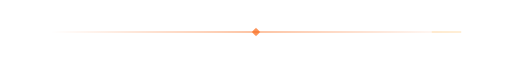
t = 0.00 s
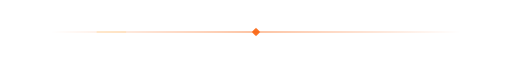
t = 0.77 s
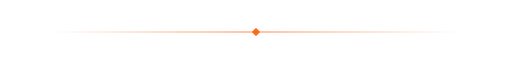
t = 1.58 s
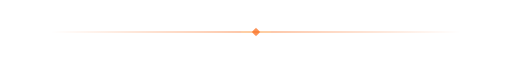
t = 2.25 s
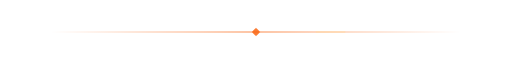
t = 3.02 s
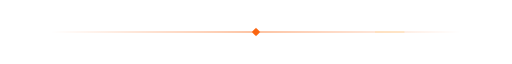
t = 3.62 s

The animated SVG that drew these frames (rendered in a browser with its animation timeline set to each time). Animation: 8 CSS @keyframes rules; one cycle of 4.50 s, repeats indefinitely.

<svg xmlns="http://www.w3.org/2000/svg" width="1200" height="28" viewBox="0 0 1200 28" role="img" aria-label="divider"><title>divider</title><style>.s{font-family:Inter,-apple-system,BlinkMacSystemFont,'Segoe UI','Helvetica Neue',Helvetica,Arial,sans-serif}.m{font-family:'JetBrains Mono',ui-monospace,SFMono-Regular,'SF Mono',Menlo,Consolas,'Liberation Mono',monospace}@keyframes flick{0%,100%{transform:scale(1,1) skewX(0)}22%{transform:scale(1.012,1.04) skewX(-1.3deg)}48%{transform:scale(.992,1.015) skewX(1deg)}74%{transform:scale(1.01,1.05) skewX(-.6deg)}}@keyframes ember{0%{transform:translate(0,0) scale(1);opacity:0}12%{opacity:.95}100%{transform:translate(var(--dx),var(--rise)) scale(.15);opacity:0}}@keyframes breathe{0%,100%{opacity:.7}50%{opacity:1}}@keyframes run{from{stroke-dashoffset:70}to{stroke-dashoffset:-1000}}@keyframes twinkle{0%,100%{opacity:.15}50%{opacity:1}}@keyframes spin{to{transform:rotate(360deg)}}@keyframes rise{from{opacity:0;transform:translateY(16px)}to{opacity:1;transform:translateY(0)}}@keyframes sweep{0%{transform:translateX(-140%)}60%,100%{transform:translateX(140%)}}.glow{animation:breathe 4.5s ease-in-out infinite}.ember{animation:ember 4s ease-in infinite;opacity:0}.pulse{fill:none;stroke:#FFD9A0;stroke-width:3;stroke-linecap:round;stroke-linejoin:round;stroke-dasharray:70 930;stroke-dashoffset:70;animation:run 3.2s linear infinite}.dia{animation:breathe 2.4s ease-in-out infinite}</style><defs>
<linearGradient id="fl" x1="0" y1="29" x2="0" y2="82" gradientUnits="userSpaceOnUse"><stop offset="0" stop-color="#FFA114"/><stop offset=".5" stop-color="#FA6410"/><stop offset="1" stop-color="#DE1421"/></linearGradient>
<linearGradient id="hz" x1="0" y1="0" x2="1" y2="0"><stop offset="0" stop-color="#FFA114"/><stop offset=".5" stop-color="#FA6410"/><stop offset="1" stop-color="#DE1421"/></linearGradient>
<linearGradient id="bg" x1="0" y1="0" x2="0" y2="1"><stop offset="0" stop-color="#121822"/><stop offset="1" stop-color="#0D1117"/></linearGradient>
<pattern id="grid" width="32" height="32" patternUnits="userSpaceOnUse"><path d="M32 0H0V32" fill="none" stroke="#1B222C" stroke-width="1"/></pattern>
<linearGradient id="dv" x1="0" y1="0" x2="1" y2="0"><stop offset="0" stop-color="#FA6410" stop-opacity="0"/><stop offset=".5" stop-color="#FA6410" stop-opacity=".9"/><stop offset="1" stop-color="#FA6410" stop-opacity="0"/></linearGradient></defs><rect x="120" y="13" width="960" height="2" fill="url(#dv)"/><rect x="120" y="12" width="960" height="4" fill="none"/><line class="pulse" pathLength="1000" x1="120" y1="14" x2="1080" y2="14" style="stroke:#FFD9A0;stroke-width:2;animation-duration:4.5s"/><rect class="dia" x="593" y="7" width="14" height="14" rx="2" transform="rotate(45 600 14)" fill="#FA6410"/></svg>
